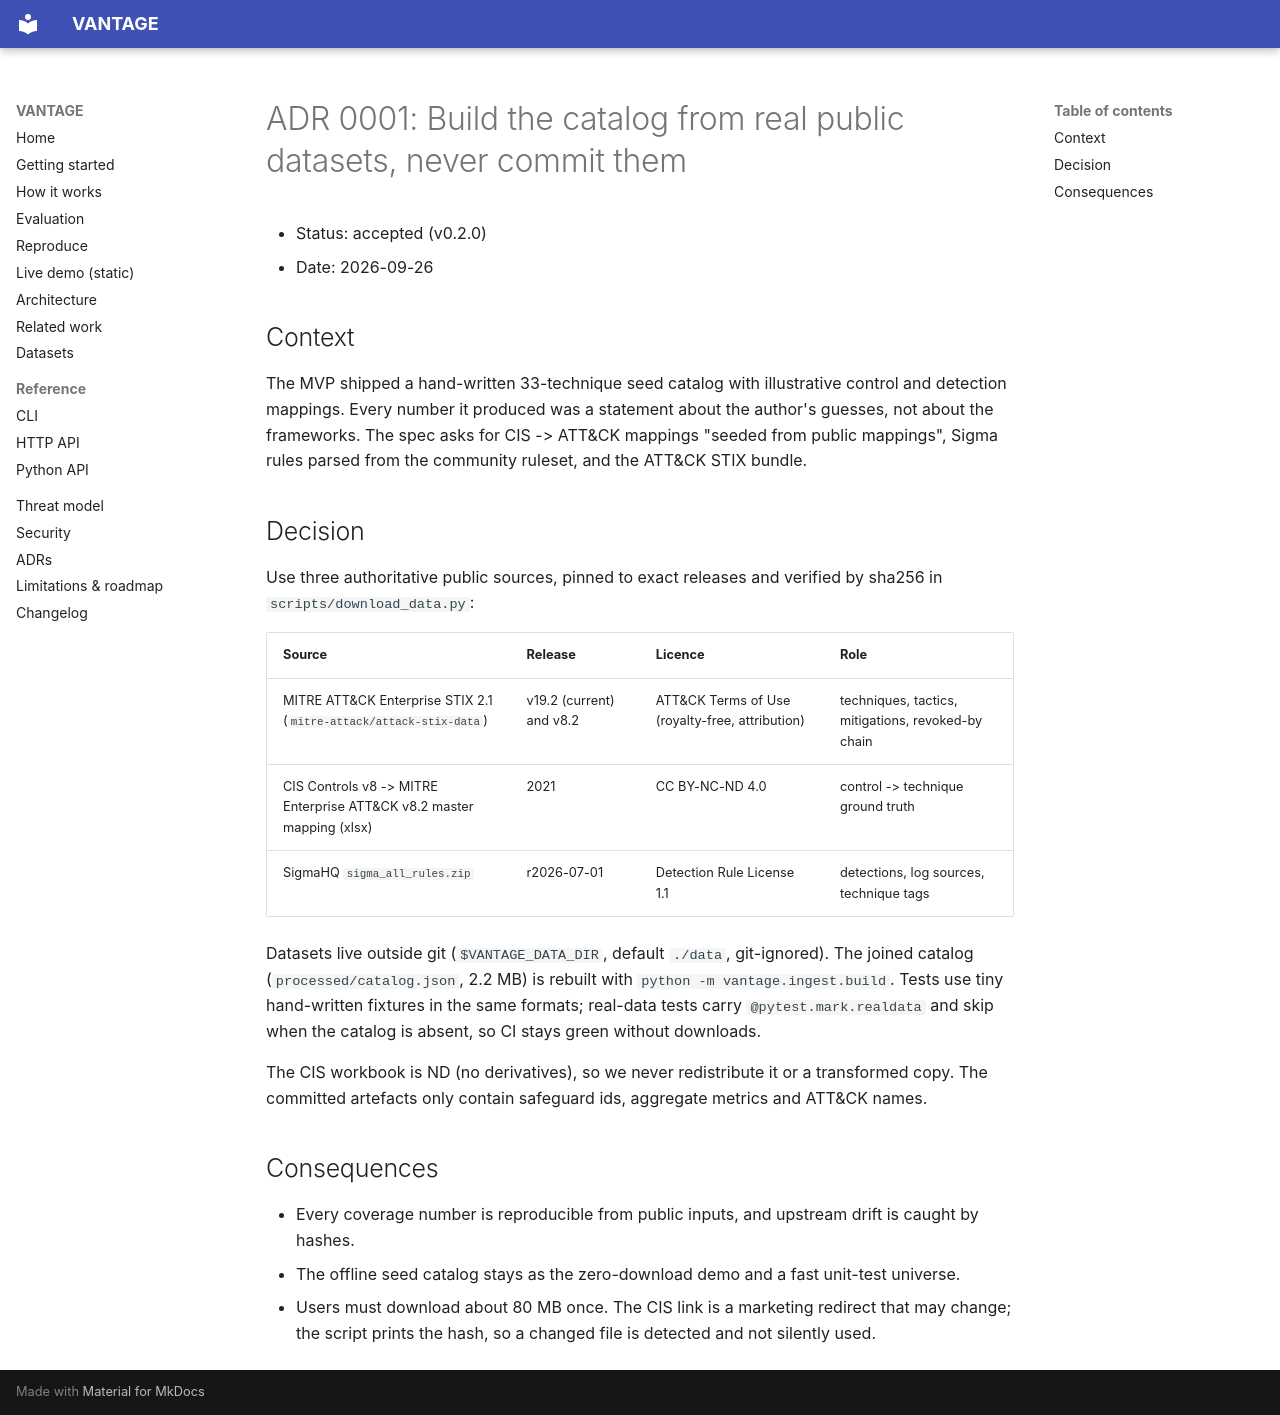

repository: rakshit-737/vantage · page: adr/0001-real-public-datasets/index.html · generator: mkdocs

# ADR 0001: Build the catalog from real public datasets, never commit them

- Status: accepted (v0.2.0)
- Date: 2026-09-26

## Context
The MVP shipped a hand-written 33-technique seed catalog with illustrative control and detection
mappings. Every number it produced was a statement about the author's guesses, not about the
frameworks. The spec asks for CIS -> ATT&CK mappings "seeded from public mappings", Sigma rules
parsed from the community ruleset, and the ATT&CK STIX bundle.

## Decision
Use three authoritative public sources, pinned to exact releases and verified by sha256 in
`scripts/download_data.py`:

| Source | Release | Licence | Role |
| --- | --- | --- | --- |
| MITRE ATT&CK Enterprise STIX 2.1 (`mitre-attack/attack-stix-data`) | v19.2 (current) and v8.2 | ATT&CK Terms of Use (royalty-free, attribution) | techniques, tactics, mitigations, revoked-by chain |
| CIS Controls v8 -> MITRE Enterprise ATT&CK v8.2 master mapping (xlsx) | 2021 | CC BY-NC-ND 4.0 | control -> technique ground truth |
| SigmaHQ `sigma_all_rules.zip` | r2026-07-01 | Detection Rule License 1.1 | detections, log sources, technique tags |

Datasets live outside git (`$VANTAGE_DATA_DIR`, default `./data`, git-ignored). The joined
catalog (`processed/catalog.json`, 2.2 MB) is rebuilt with `python -m vantage.ingest.build`.
Tests use tiny hand-written fixtures in the same formats; real-data tests carry
`@pytest.mark.realdata` and skip when the catalog is absent, so CI stays green without downloads.

The CIS workbook is ND (no derivatives), so we never redistribute it or a transformed copy. The
committed artefacts only contain safeguard ids, aggregate metrics and ATT&CK names.

## Consequences
- Every coverage number is reproducible from public inputs, and upstream drift is caught by hashes.
- The offline seed catalog stays as the zero-download demo and a fast unit-test universe.
- Users must download about 80 MB once. The CIS link is a marketing redirect that may change; the
  script prints the hash, so a changed file is detected and not silently used.
